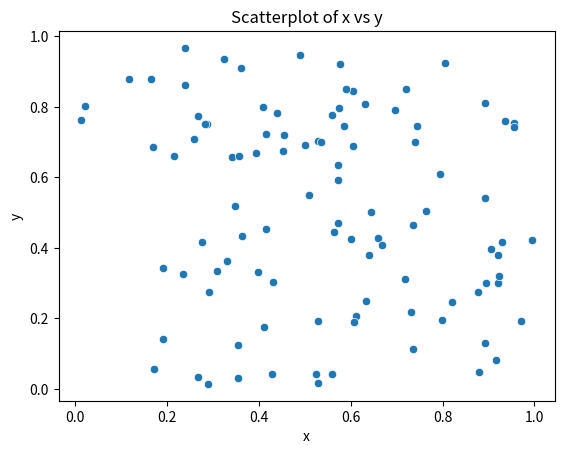
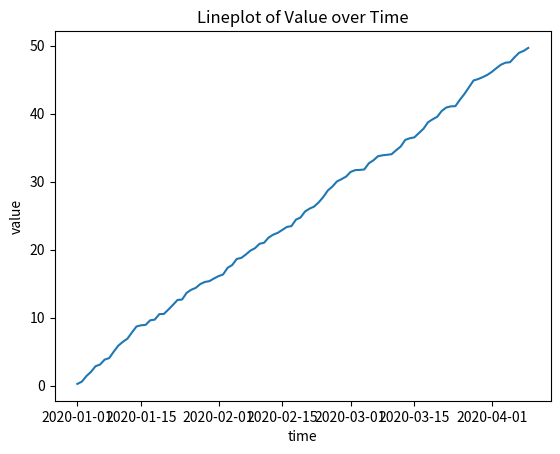
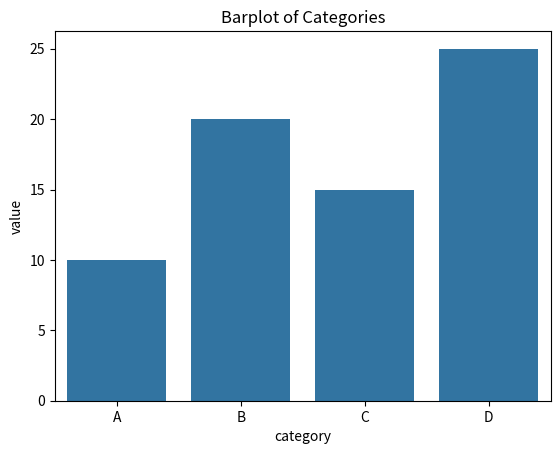
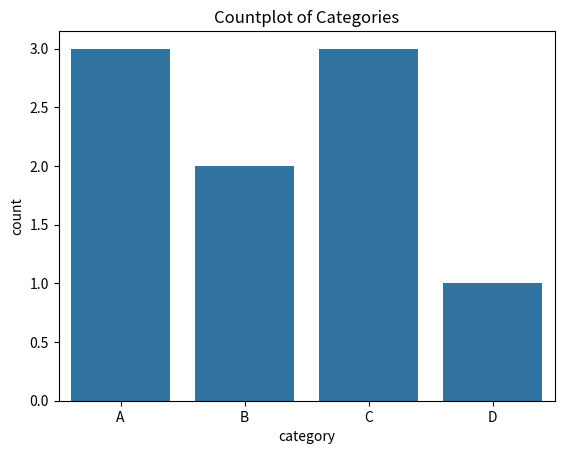
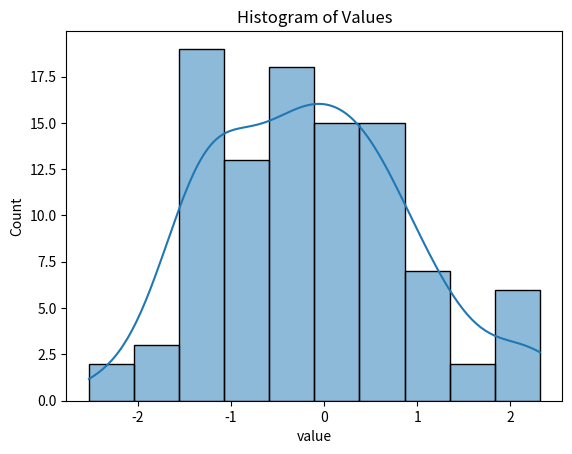
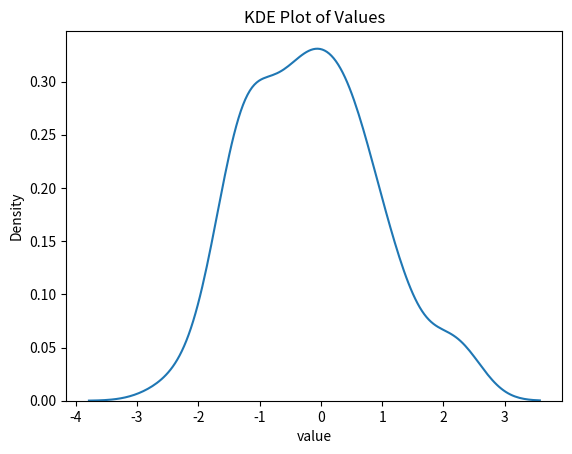

Recreate these plots in Python, in order.
import seaborn as sns
import matplotlib.pyplot as plt
import pandas as pd
import numpy as np

# Create a sample DataFrame
data = pd.DataFrame({
    'x': np.random.rand(100),
    'y': np.random.rand(100)
})

# Create a scatterplot
sns.scatterplot(x='x', y='y', data=data)
plt.title('Scatterplot of x vs y')
plt.show()

# Create a sample DataFrame with a time series
data = pd.DataFrame({
    'time': pd.date_range(start='1/1/2020', periods=100),
    'value': np.random.rand(100).cumsum()
})

# Create a lineplot
sns.lineplot(x='time', y='value', data=data)
plt.title('Lineplot of Value over Time')
plt.show()

# Create a sample DataFrame
data = pd.DataFrame({
    'category': ['A', 'B', 'C', 'D'],
    'value': [10, 20, 15, 25]
})

# Create a barplot
sns.barplot(x='category', y='value', data=data)
plt.title('Barplot of Categories')
plt.show()

# Create a sample DataFrame
data = pd.DataFrame({
    'category': ['A', 'B', 'A', 'C', 'B', 'A', 'D', 'C', 'C']
})

# Create a countplot
sns.countplot(x='category', data=data)
plt.title('Countplot of Categories')
plt.show()

# Create a sample DataFrame
data = pd.DataFrame({
    'value': np.random.randn(100)
})

# Create a histogram
sns.histplot(data['value'], bins=10 , kde = True)
plt.title('Histogram of Values')
plt.show()


# Create a KDE plot
sns.kdeplot(data['value'])
plt.title('KDE Plot of Values')
plt.show()
